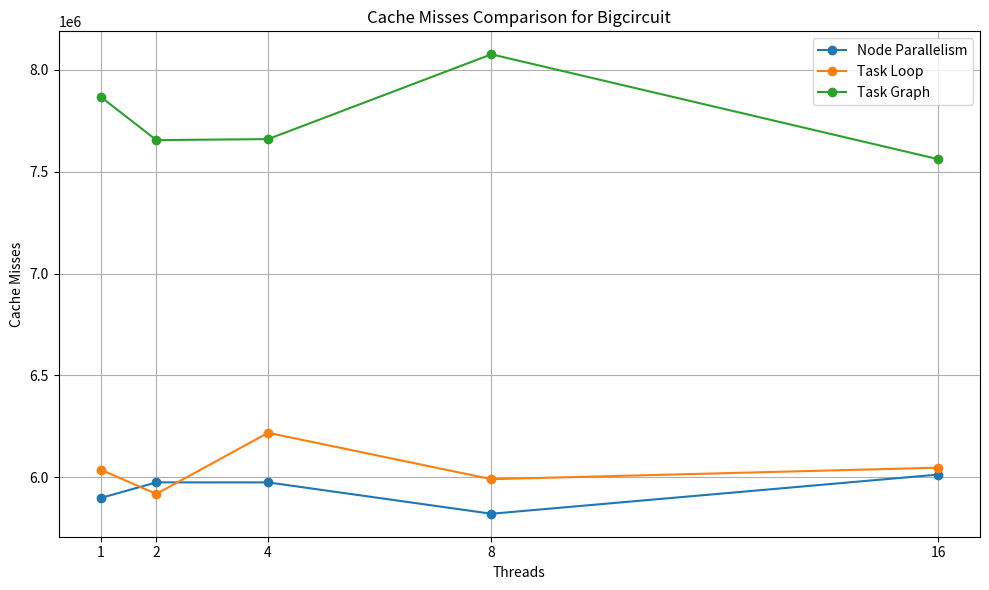

The script that saved this image:
import matplotlib.pyplot as plt

# Threads
threads = [1, 2, 4, 8, 16]

# Cache miss data
cache_misses = {
    'Node Parallelism': [5898962, 5975676, 5975676, 5821847, 6013944],
    'Task Loop': [6038338, 5919131, 6218882, 5991306, 6047741],
    'Task Graph': [7867450, 7654468, 7659363, 8075325, 7561056]
}

# Plot
plt.figure(figsize=(10, 6))

for algo, misses in cache_misses.items():
    plt.plot(threads, misses, marker='o', label=algo)

# Settings
plt.xlabel('Threads')
plt.ylabel('Cache Misses')
plt.title('Cache Misses Comparison for Bigcircuit')
plt.grid(True)
plt.legend()
plt.xticks(threads)
plt.tight_layout()

# Save and show
plt.savefig('bigcircuit_cache_misses_comparison.png')
plt.show()

